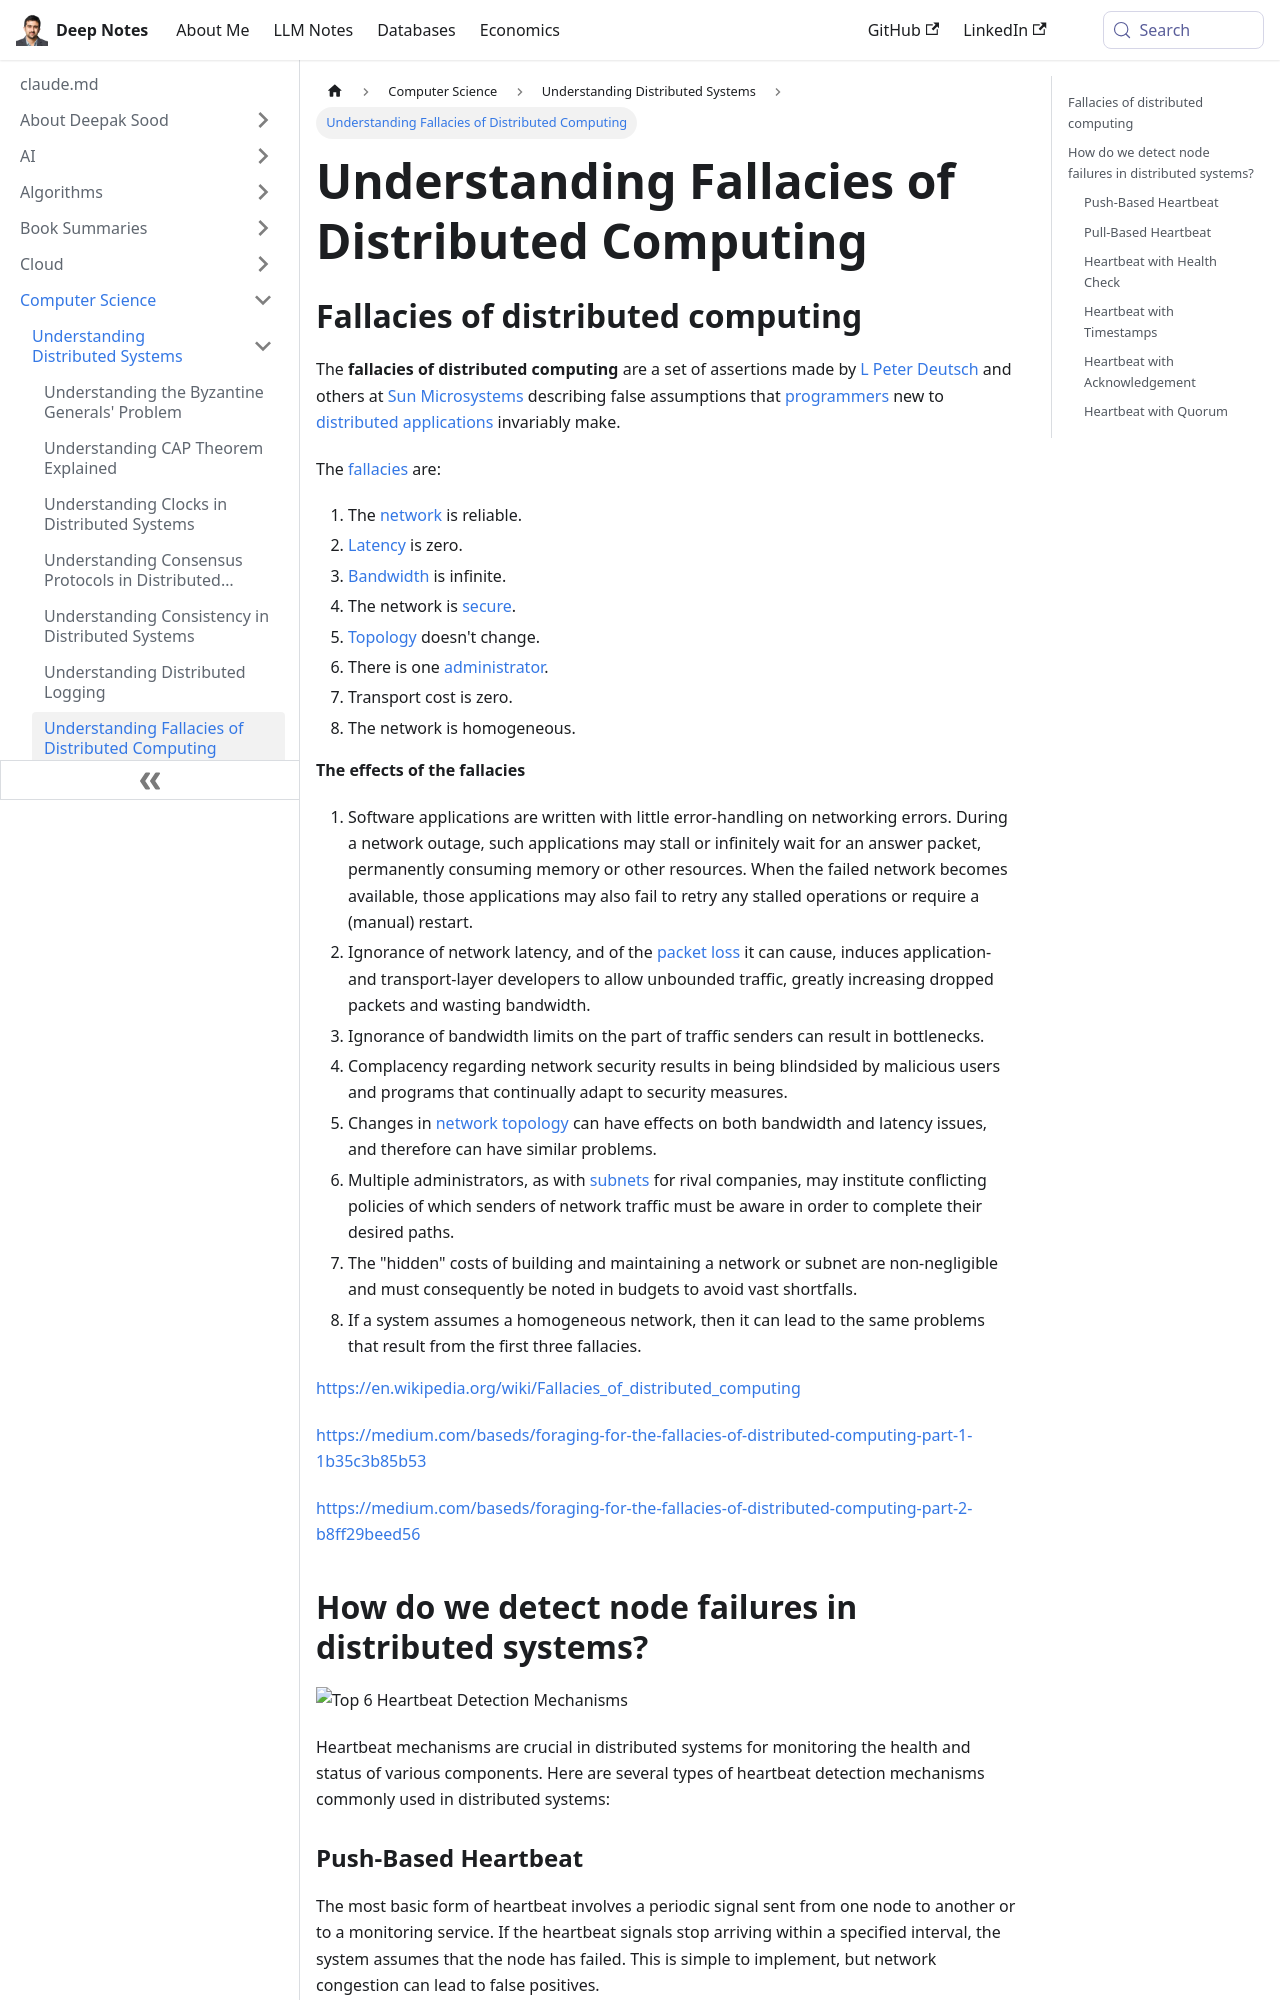

repository: deepaksood619/deepaksood619.github.io · page: computer-science/distributed-system/fallacies-and-problems/index.html · generator: docusaurus

---
slug: /computer-science/distributed-system/fallacies-and-problems
title: Understanding Fallacies of Distributed Computing
description: Explore the key fallacies in distributed computing that programmers often assume, leading to misconceptions in application development.
created: 2023-03-05
updated: 2025-02-14
---
## Fallacies of distributed computing

The **fallacies of distributed computing** are a set of assertions made by [L Peter Deutsch](https://en.wikipedia.org/wiki/L_Peter_Deutsch) and others at [Sun Microsystems](https://en.wikipedia.org/wiki/Sun_Microsystems) describing false assumptions that [programmers](https://en.wikipedia.org/wiki/Programmer) new to [distributed](https://en.wikipedia.org/wiki/Distributed_computing) [applications](https://en.wikipedia.org/wiki/Application_software) invariably make.

The [fallacies](https://en.wikipedia.org/wiki/Fallacy) are:

1. The [network](https://en.wikipedia.org/wiki/Computer_network) is reliable.
2. [Latency](https://en.wikipedia.org/wiki/Latency_(engineering)) is zero.
3. [Bandwidth](https://en.wikipedia.org/wiki/Throughput) is infinite.
4. The network is [secure](https://en.wikipedia.org/wiki/Computer_security).
5. [Topology](https://en.wikipedia.org/wiki/Network_topology) doesn't change.
6. There is one [administrator](https://en.wikipedia.org/wiki/Network_administrator).
7. Transport cost is zero.
8. The network is homogeneous.

**The effects of the fallacies**

1. Software applications are written with little error-handling on networking errors. During a network outage, such applications may stall or infinitely wait for an answer packet, permanently consuming memory or other resources. When the failed network becomes available, those applications may also fail to retry any stalled operations or require a (manual) restart.
2. Ignorance of network latency, and of the [packet loss](https://en.wikipedia.org/wiki/Packet_loss) it can cause, induces application- and transport-layer developers to allow unbounded traffic, greatly increasing dropped packets and wasting bandwidth.
3. Ignorance of bandwidth limits on the part of traffic senders can result in bottlenecks.
4. Complacency regarding network security results in being blindsided by malicious users and programs that continually adapt to security measures.
5. Changes in [network topology](https://en.wikipedia.org/wiki/Network_topology) can have effects on both bandwidth and latency issues, and therefore can have similar problems.
6. Multiple administrators, as with [subnets](https://en.wikipedia.org/wiki/Subnetwork) for rival companies, may institute conflicting policies of which senders of network traffic must be aware in order to complete their desired paths.
7. The "hidden" costs of building and maintaining a network or subnet are non-negligible and must consequently be noted in budgets to avoid vast shortfalls.
8. If a system assumes a homogeneous network, then it can lead to the same problems that result from the first three fallacies.

https://en.wikipedia.org/wiki/Fallacies_of_distributed_computing

https://medium.com/baseds/foraging-for-the-fallacies-of-distributed-computing-part-1-1b35c3b85b53

https://medium.com/baseds/foraging-for-the-fallacies-of-distributed-computing-part-2-b8ff29beed56
